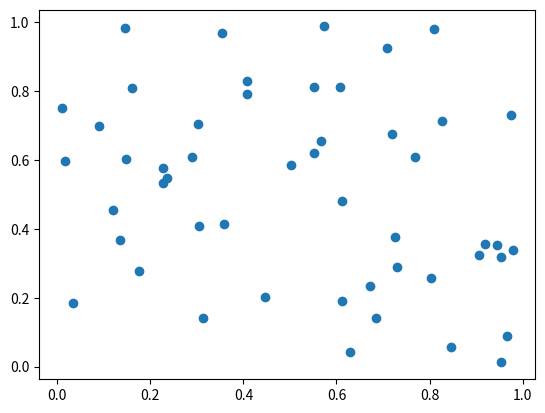

This figure's Python source:
# Построй диаграмму рассеяния для двух наборов
# случайных данных, сгенерированных с помощью функции
# `numpy.random.rand`

import numpy as np
import matplotlib.pyplot as plt

x = np.random.rand(50)
y = np.random.rand(50)
plt.scatter(x, y)
plt.show()

